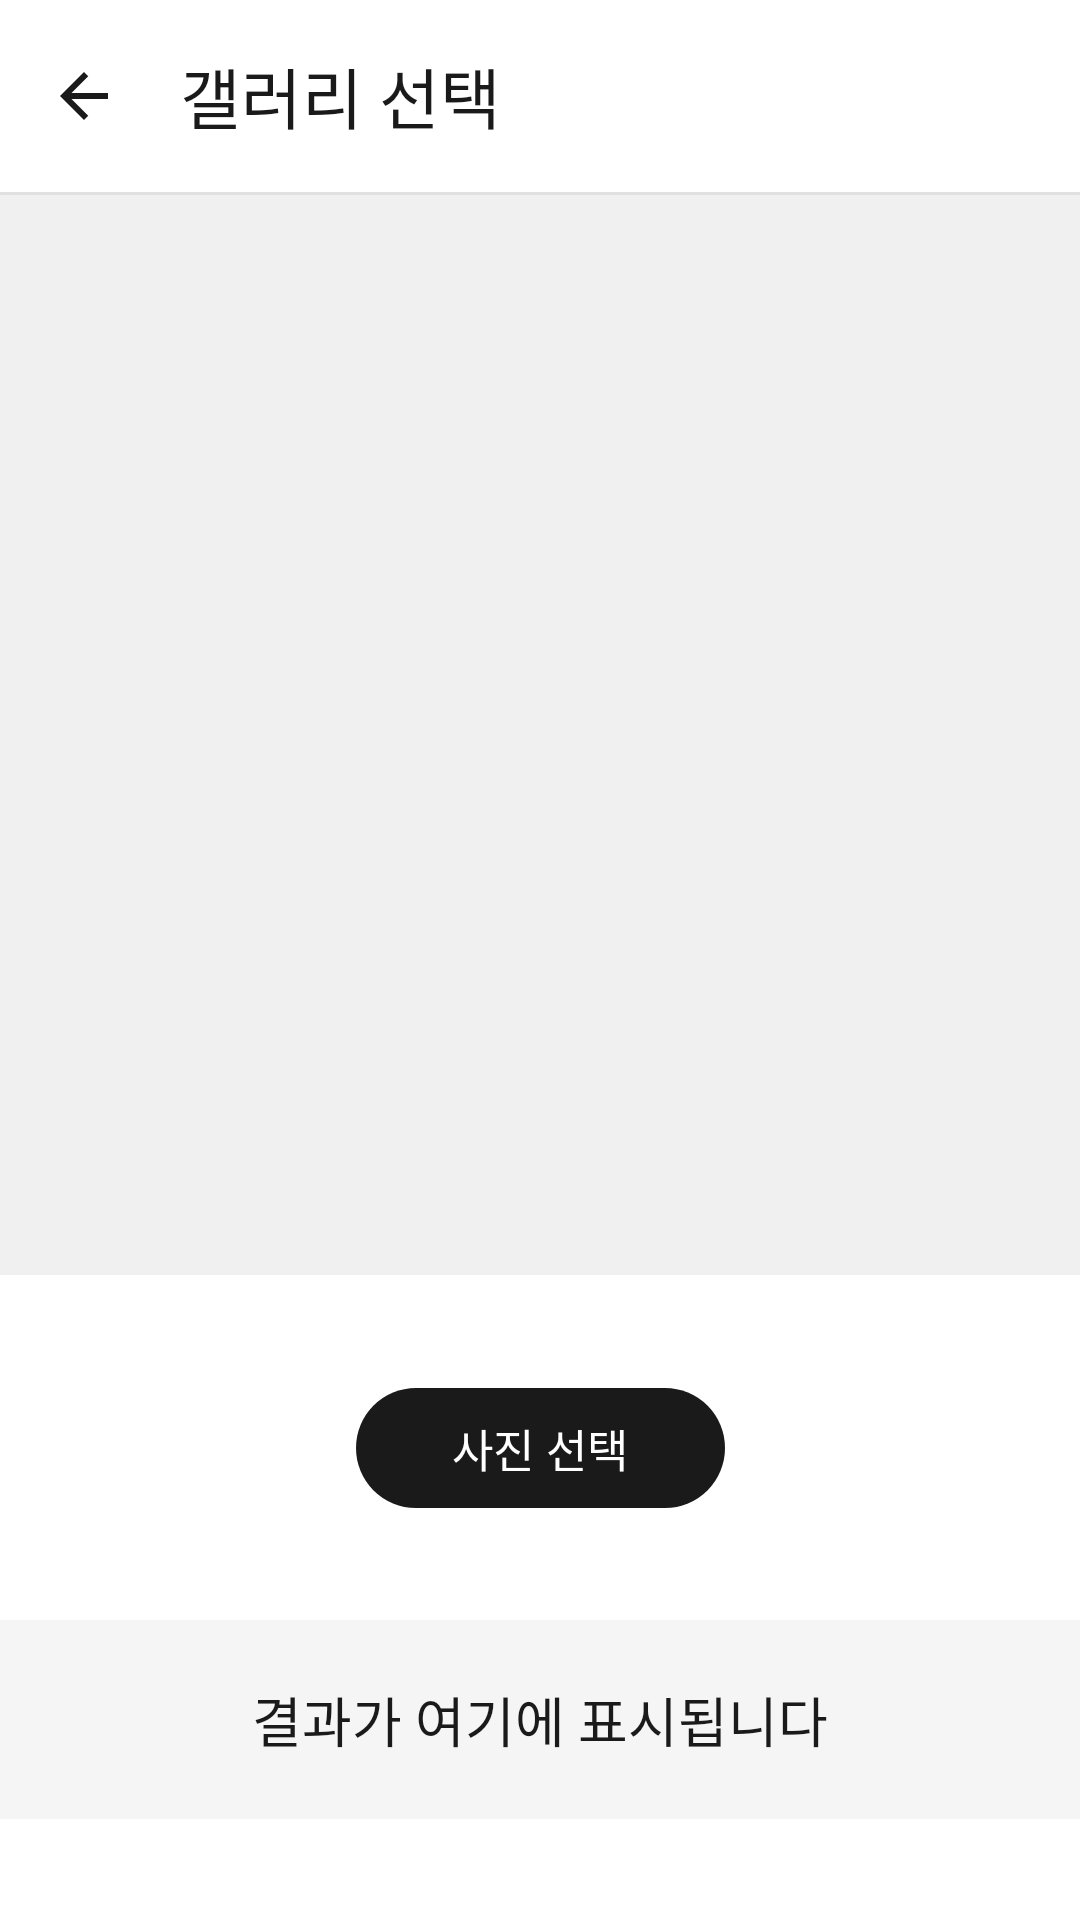

Reconstruct the res/layout file that produces this screen, plus the resources it refers to.
<!-- AndroidManifest.xml: application theme Theme.SafeFood -->
<!-- res/layout/activity_gallery.xml -->
<?xml version="1.0" encoding="utf-8"?>
<androidx.constraintlayout.widget.ConstraintLayout xmlns:android="http://schemas.android.com/apk/res/android"
    xmlns:app="http://schemas.android.com/apk/res-auto"
    xmlns:tools="http://schemas.android.com/tools"
    android:layout_width="match_parent"
    android:layout_height="match_parent"
    android:background="@color/bg_white"
    tools:context=".GalleryActivity">

    
    <com.google.android.material.appbar.MaterialToolbar
        android:id="@+id/toolbar"
        android:layout_width="match_parent"
        android:layout_height="?attr/actionBarSize"
        android:background="@color/toolbar_bg"
        android:elevation="0dp"
        app:navigationIcon="@drawable/ic_arrow_back"
        app:title="갤러리 선택"
        app:titleTextColor="@color/text_primary"
        app:layout_constraintTop_toTopOf="parent"
        app:layout_constraintStart_toStartOf="parent"
        app:layout_constraintEnd_toEndOf="parent"/>

    <View
        android:id="@+id/divider"
        android:layout_width="match_parent"
        android:layout_height="1dp"
        android:background="@color/divider"
        app:layout_constraintTop_toBottomOf="@id/toolbar"/>

    
    <ImageView
        android:id="@+id/imageView"
        android:layout_width="match_parent"
        android:layout_height="0dp"
        android:background="@color/image_placeholder"
        android:scaleType="centerCrop"
        app:layout_constraintDimensionRatio="1:1"
        app:layout_constraintTop_toBottomOf="@id/divider"/>

    <ProgressBar
        android:id="@+id/progressBar"
        android:layout_width="wrap_content"
        android:layout_height="wrap_content"
        android:visibility="gone"
        app:layout_constraintTop_toBottomOf="@id/imageView"
        app:layout_constraintBottom_toTopOf="@id/textView"
        app:layout_constraintStart_toStartOf="parent"
        app:layout_constraintEnd_toEndOf="parent"/>

    <com.google.android.material.button.MaterialButton
        android:id="@+id/selectBtn"
        android:layout_width="wrap_content"
        android:layout_height="wrap_content"
        android:text="사진 선택"
        android:textSize="15sp"
        android:paddingStart="32dp"
        android:paddingEnd="32dp"
        style="@style/Widget.Material3.Button"
        app:layout_constraintTop_toBottomOf="@id/imageView"
        app:layout_constraintBottom_toTopOf="@id/textView"
        app:layout_constraintStart_toStartOf="parent"
        app:layout_constraintEnd_toEndOf="parent"/>

    
    <TextView
        android:id="@+id/textView"
        android:layout_width="match_parent"
        android:layout_height="wrap_content"
        android:text="결과가 여기에 표시됩니다"
        android:textSize="18sp"
        android:textColor="@color/text_primary"
        android:textAlignment="center"
        android:lineSpacingExtra="4dp"
        android:padding="20dp"
        android:background="@color/surface_gray"
        app:layout_constraintTop_toBottomOf="@id/selectBtn"
        app:layout_constraintBottom_toBottomOf="parent"
        app:layout_constraintStart_toStartOf="parent"
        app:layout_constraintEnd_toEndOf="parent"/>

</androidx.constraintlayout.widget.ConstraintLayout>
<!-- resources referenced by this layout -->
<resources>
  <color name="bg_white">#FFFFFFFF</color>
  <color name="divider">#FFE0E0E0</color>
  <color name="image_placeholder">#FFF0F0F0</color>
  <color name="surface_gray">#FFF5F5F5</color>
  <color name="text_primary">#FF1A1A1A</color>
  <color name="toolbar_bg">#FFFFFFFF</color>
  <!-- drawable ic_arrow_back (drawable) -->
  <?xml version="1.0" encoding="utf-8"?>
  <vector xmlns:android="http://schemas.android.com/apk/res/android"
      android:width="24dp"
      android:height="24dp"
      android:viewportWidth="24"
      android:viewportHeight="24">
      <path
          android:fillColor="#FF1A1A1A"
          android:pathData="M20,11H7.83l5.59,-5.59L12,4l-8,8 8,8 1.41,-1.41L7.83,13H20v-2z"/>
  </vector>
  <style name="Theme.SafeFood" parent="Base.Theme.SafeFood" />
  <style name="Base.Theme.SafeFood" parent="Theme.Material3.Light.NoActionBar">
          <item name="colorPrimary">@color/primary_dark</item>
          <item name="colorOnPrimary">@color/white</item>
          <item name="android:windowBackground">@color/bg_white</item>
      </style>
  <color name="primary_dark">#FF1A1A1A</color>
  <color name="white">#FFFFFFFF</color>
</resources>
